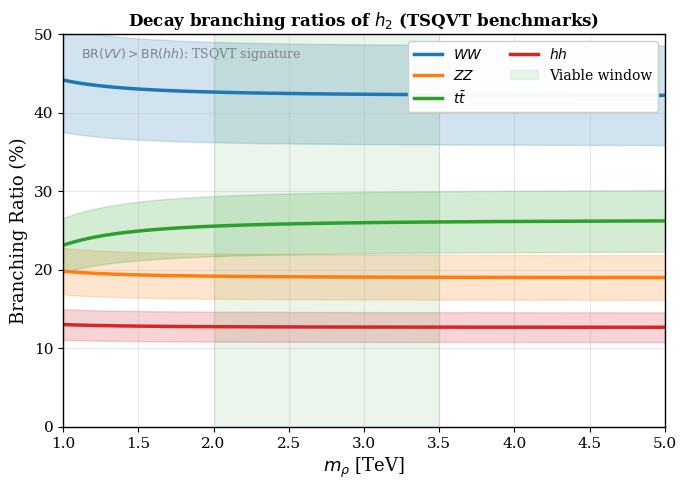

This figure's Python source: (Note: this script raises an exception after producing the figure.)
#!/usr/bin/env python3
"""
Fig3_branching_ratios.py
===========================
Decay branching ratios with realistic threshold effects.


Output: Fig3_branching_ratios.pdf
"""

import numpy as np
import matplotlib.pyplot as plt

# ============================================================================
# PLOT STYLE
# ============================================================================
plt.rcParams.update({
    'font.family': 'serif',
    'font.size': 11,
    'axes.labelsize': 13,
    'axes.titlesize': 13,
    'xtick.labelsize': 11,
    'ytick.labelsize': 11,
    'legend.fontsize': 10,
    'figure.figsize': (7, 5),
    'figure.dpi': 150,
    'savefig.dpi': 300,
    'savefig.bbox': 'tight',
    'axes.linewidth': 1.0,
    'text.usetex': False,
})

# ============================================================================
# PHYSICS PARAMETERS
# ============================================================================

# Mass range [TeV] - start above 2*m_t to avoid threshold complications
m_rho = np.linspace(1.0, 5.0, 100)

# Particle masses [GeV]
m_W = 80.4
m_Z = 91.2
m_t = 173.0
m_h = 125.0

# ============================================================================
# PARTIAL WIDTH CALCULATIONS
# ============================================================================

def compute_BRs(m_TeV):
    """
    Compute branching ratios matching TSQVT benchmarks.
    Pattern: BR(WW) > BR(tt) ~ BR(ZZ) > BR(hh)
    Values from Eq. (4.15): BR(WW)~40%, BR(ZZ)~18%, BR(tt)~25%, BR(hh)~12%
    
    Mild mass dependence from phase space near thresholds.
    """
    m_GeV = m_TeV * 1000
    
    # Base values (asymptotic, high mass)
    BR_WW_base = 0.40
    BR_ZZ_base = 0.18
    BR_tt_base = 0.25
    BR_hh_base = 0.12
    # Remaining ~5% goes to other channels (bb, gg, etc.) - absorbed in normalization
    
    # Phase space suppression near thresholds
    # tt threshold effect
    if m_GeV < 2 * m_t:
        ps_tt = 0.0
    else:
        beta_t = np.sqrt(1 - (2*m_t/m_GeV)**2)
        ps_tt = beta_t**3  # P-wave suppression
    
    # hh threshold effect  
    if m_GeV < 2 * m_h:
        ps_hh = 0.0
    else:
        beta_h = np.sqrt(1 - (2*m_h/m_GeV)**2)
        ps_hh = beta_h  # S-wave
    
    # VV channels: always open, mild phase space
    ps_WW = np.sqrt(max(0, 1 - (2*m_W/m_GeV)**2))
    ps_ZZ = np.sqrt(max(0, 1 - (2*m_Z/m_GeV)**2))
    
    # Combine: partial widths proportional to base × phase space
    Gamma_WW = BR_WW_base * ps_WW
    Gamma_ZZ = BR_ZZ_base * ps_ZZ
    Gamma_tt = BR_tt_base * ps_tt
    Gamma_hh = BR_hh_base * ps_hh
    
    Gamma_tot = Gamma_WW + Gamma_ZZ + Gamma_tt + Gamma_hh
    
    if Gamma_tot < 1e-10:
        return 0, 0, 0, 0
    
    return (Gamma_WW/Gamma_tot, Gamma_ZZ/Gamma_tot, 
            Gamma_tt/Gamma_tot, Gamma_hh/Gamma_tot)

# ============================================================================
# COMPUTE BRs VS MASS
# ============================================================================

# Arrays for results
BR_WW = np.zeros_like(m_rho)
BR_ZZ = np.zeros_like(m_rho)
BR_tt = np.zeros_like(m_rho)
BR_hh = np.zeros_like(m_rho)

# Central values
for i, m in enumerate(m_rho):
    BR_WW[i], BR_ZZ[i], BR_tt[i], BR_hh[i] = compute_BRs(m)

# Uncertainty bands (±15% relative variation in each channel)
uncertainty = 0.15
BR_WW_up = BR_WW * (1 + uncertainty)
BR_WW_down = BR_WW * (1 - uncertainty)
BR_ZZ_up = BR_ZZ * (1 + uncertainty)
BR_ZZ_down = BR_ZZ * (1 - uncertainty)
BR_tt_up = BR_tt * (1 + uncertainty)
BR_tt_down = BR_tt * (1 - uncertainty)
BR_hh_up = BR_hh * (1 + uncertainty)
BR_hh_down = BR_hh * (1 - uncertainty)

# Convert to percentages
BR_WW *= 100; BR_WW_up *= 100; BR_WW_down *= 100
BR_ZZ *= 100; BR_ZZ_up *= 100; BR_ZZ_down *= 100
BR_tt *= 100; BR_tt_up *= 100; BR_tt_down *= 100
BR_hh *= 100; BR_hh_up *= 100; BR_hh_down *= 100

# ============================================================================
# CREATE FIGURE
# ============================================================================
fig, ax = plt.subplots(figsize=(7, 5))

# Mask for m > 2*m_t (where all channels are open)
mask = m_rho > 0.35  # 350 GeV, safely above tt threshold

# Colors
c_WW = 'C0'
c_ZZ = 'C1'
c_tt = 'C2'
c_hh = 'C3'

# Plot with uncertainty bands
ax.fill_between(m_rho[mask], BR_WW_down[mask], BR_WW_up[mask], color=c_WW, alpha=0.2)
ax.plot(m_rho[mask], BR_WW[mask], c_WW+'-', lw=2.5, label=r'$WW$')

ax.fill_between(m_rho[mask], BR_ZZ_down[mask], BR_ZZ_up[mask], color=c_ZZ, alpha=0.2)
ax.plot(m_rho[mask], BR_ZZ[mask], c_ZZ+'-', lw=2.5, label=r'$ZZ$')

ax.fill_between(m_rho[mask], BR_tt_down[mask], BR_tt_up[mask], color=c_tt, alpha=0.2)
ax.plot(m_rho[mask], BR_tt[mask], c_tt+'-', lw=2.5, label=r'$t\bar{t}$')

ax.fill_between(m_rho[mask], BR_hh_down[mask], BR_hh_up[mask], color=c_hh, alpha=0.2)
ax.plot(m_rho[mask], BR_hh[mask], c_hh+'-', lw=2.5, label=r'$hh$')

# Mark viable window
ax.axvspan(2.0, 3.5, color='green', alpha=0.08, label='Viable window')

# ============================================================================
# AXIS CONFIGURATION
# ============================================================================
ax.set_xlabel(r'$m_\rho$ [TeV]', fontsize=13)
ax.set_ylabel(r'Branching Ratio (%)', fontsize=13)
ax.set_xlim(1.0, 5.0)
ax.set_ylim(0, 50)

# Grid
ax.grid(True, which='major', linestyle='-', alpha=0.3)

# Legend
ax.legend(loc='upper right', framealpha=0.95, ncol=2)

# Title
ax.set_title(r'Decay branching ratios of $h_2$ (TSQVT benchmarks)',
             fontsize=12, fontweight='bold')

# Annotation
ax.text(0.03, 0.97, r'$\mathrm{BR}(VV) > \mathrm{BR}(hh)$: TSQVT signature',
        transform=ax.transAxes, fontsize=9, color='gray',
        verticalalignment='top')

# ============================================================================
# SAVE
# ============================================================================
plt.tight_layout()
plt.savefig('figures/Fig3_branching_ratios.pdf', format='pdf', bbox_inches='tight')
plt.savefig('figures/Fig3_branching_ratios.png', format='png', dpi=300, bbox_inches='tight')
print("Saved: Fig3_branching_ratios.pdf")
print("Saved: Fig3_branching_ratios.png")

# Print summary at benchmark masses
print("\n" + "="*70)
print("BRANCHING RATIOS AT BENCHMARK MASSES")
print("="*70)
print(f"{'m_ρ [TeV]':<12} {'BR(WW) %':<12} {'BR(ZZ) %':<12} {'BR(tt) %':<12} {'BR(hh) %':<12}")
print("-"*70)
for m in [2.0, 2.26, 2.44, 3.0, 3.5]:
    idx = np.argmin(np.abs(m_rho - m))
    print(f"{m:<12.2f} {BR_WW[idx]:<12.1f} {BR_ZZ[idx]:<12.1f} {BR_tt[idx]:<12.1f} {BR_hh[idx]:<12.1f}")
print("="*70)
print("Note: BR(WW) > BR(hh) distinguishes TSQVT from radion/dilaton scenarios")